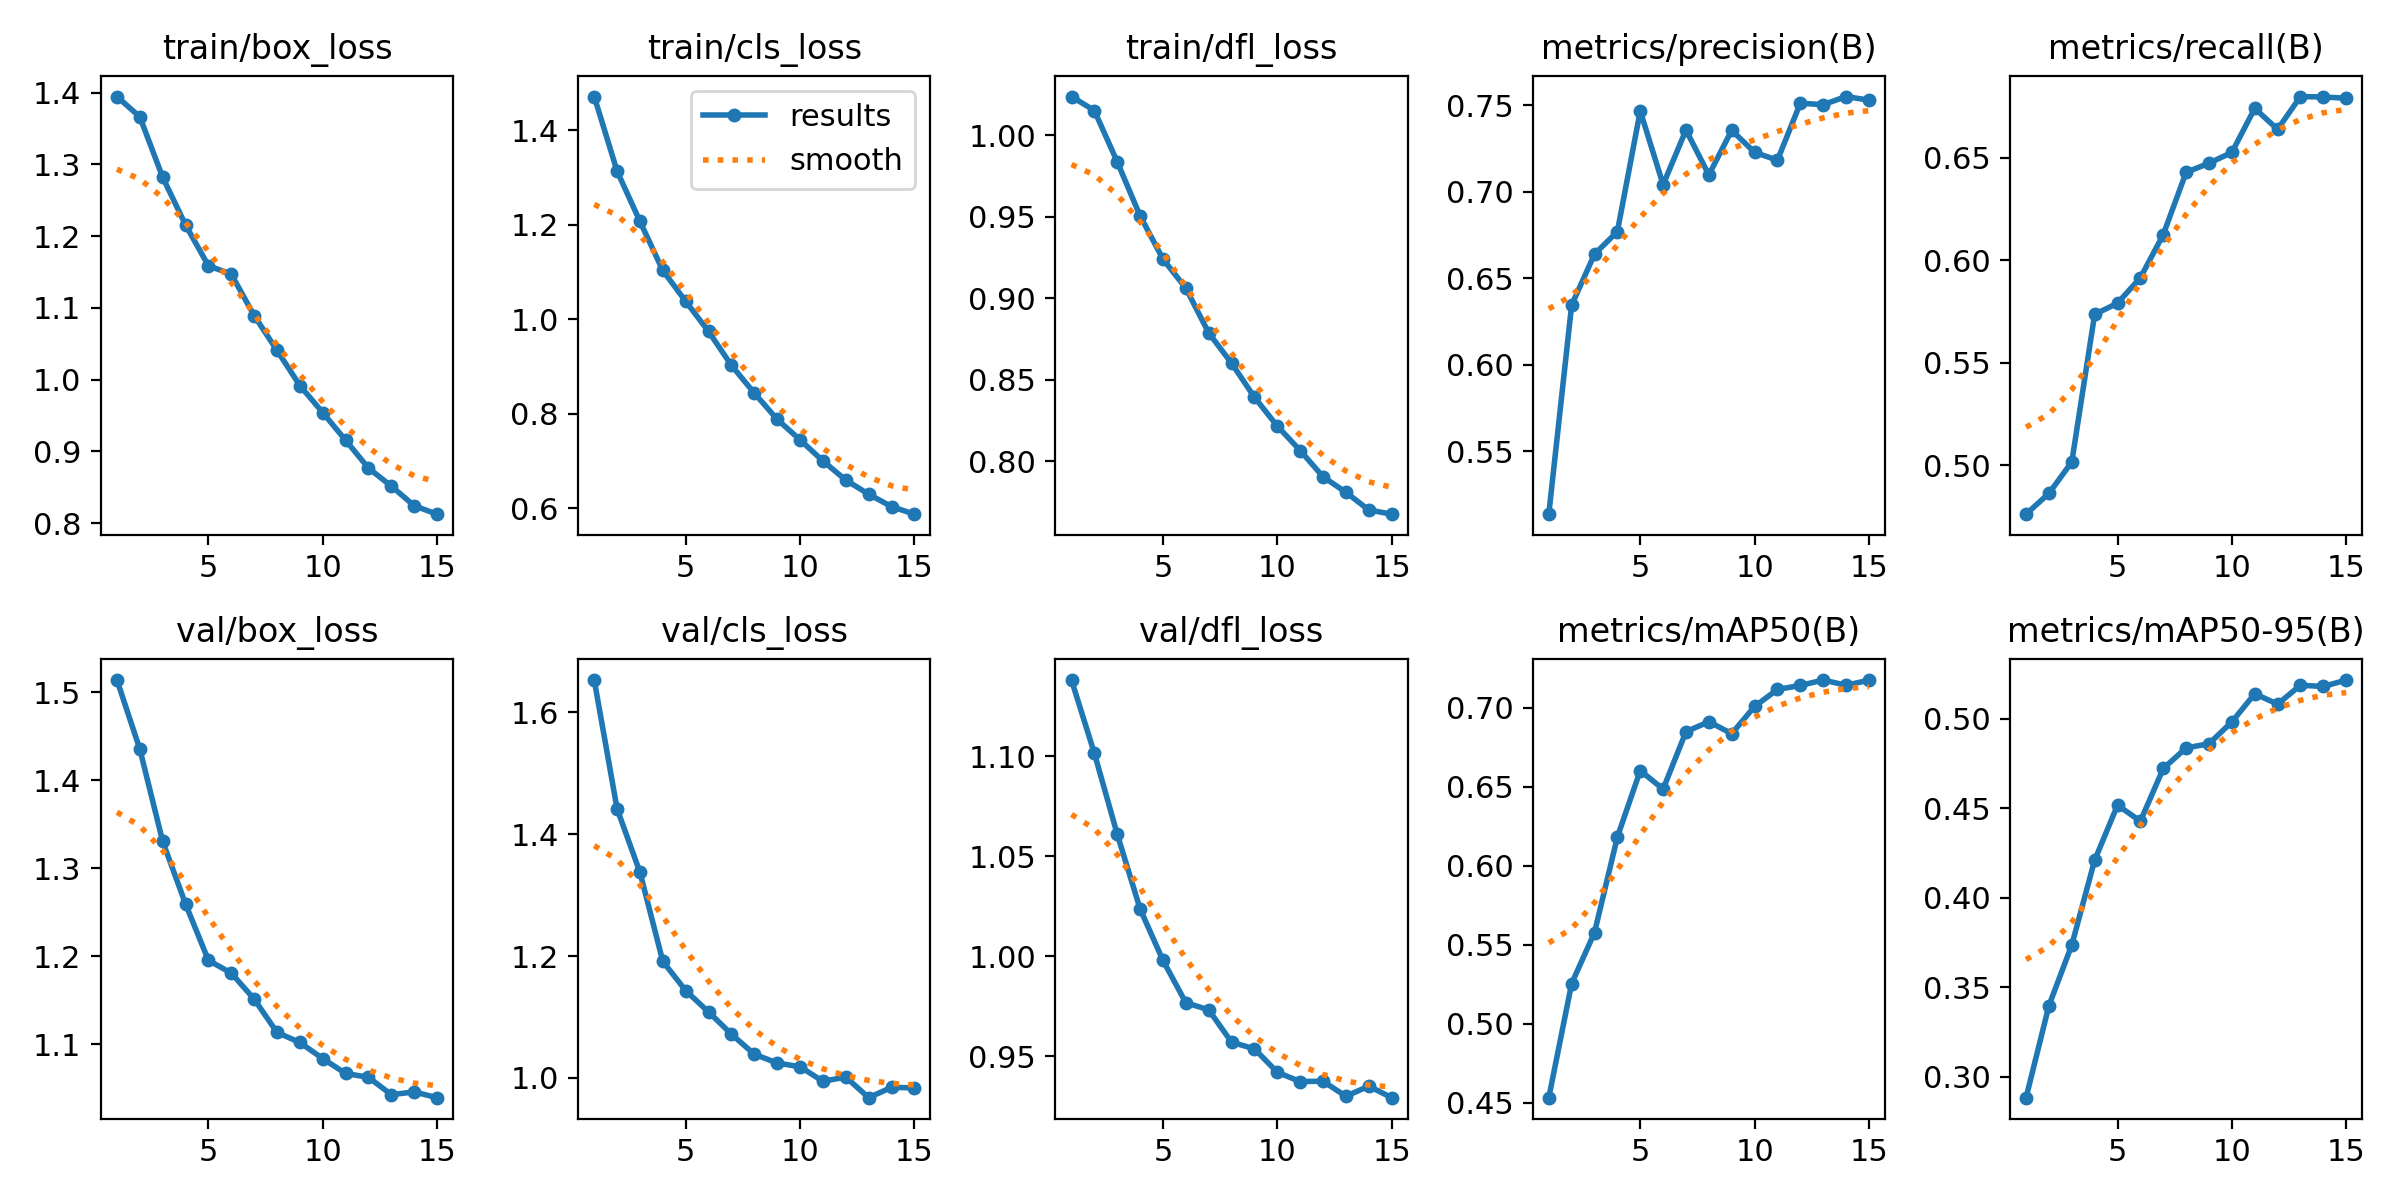

Source data for this figure (header and first rows):
epoch, time, train/box_loss, train/cls_loss, train/dfl_loss, metrics/precision(B), metrics/recall(B), metrics/mAP50(B), metrics/mAP50-95(B), val/box_loss, val/cls_loss, val/dfl_loss, lr/pg0, lr/pg1, lr/pg2
1, 237.2, 1.395, 1.471, 1.024, 0.5137, 0.4761, 0.4532, 0.2885, 1.514, 1.653, 1.138, 0.0006769, 0.0006769, 0.06904
2, 477.9, 1.366, 1.313, 1.015, 0.6345, 0.4863, 0.5254, 0.3398, 1.435, 1.441, 1.102, 0.00134, 0.00134, 0.03803
3, 718.2, 1.282, 1.207, 0.9838, 0.6638, 0.5016, 0.5577, 0.3737, 1.331, 1.337, 1.061, 0.001946, 0.001946, 0.006961
4, 957.7, 1.216, 1.103, 0.9506, 0.6769, 0.5736, 0.6182, 0.421, 1.259, 1.191, 1.024, 0.001938, 0.001938, 0.001938
5, 1197, 1.159, 1.038, 0.9241, 0.7466, 0.5791, 0.6602, 0.4517, 1.195, 1.143, 0.9979, 0.001791, 0.001791, 0.001791
6, 1433, 1.147, 0.9739, 0.9063, 0.704, 0.5915, 0.6484, 0.4428, 1.181, 1.108, 0.9767, 0.001612, 0.001612, 0.001612
7, 1668, 1.089, 0.9022, 0.8788, 0.7355, 0.6125, 0.6847, 0.4722, 1.151, 1.072, 0.9731, 0.00141, 0.00141, 0.00141
8, 1903, 1.041, 0.8436, 0.8603, 0.7096, 0.643, 0.6911, 0.4837, 1.113, 1.039, 0.9569, 0.001194, 0.001194, 0.001194
9, 2138, 0.9918, 0.788, 0.8393, 0.7354, 0.6474, 0.6835, 0.486, 1.102, 1.024, 0.9536, 0.0009736, 0.0009736, 0.0009736
10, 2373, 0.954, 0.7446, 0.8217, 0.7226, 0.6526, 0.7007, 0.4982, 1.083, 1.018, 0.9419, 0.0007577, 0.0007577, 0.0007577
11, 2608, 0.9155, 0.7, 0.8067, 0.7181, 0.6741, 0.7115, 0.5139, 1.067, 0.9944, 0.9372, 0.000556, 0.000556, 0.000556
12, 2844, 0.8767, 0.6594, 0.7906, 0.7511, 0.6639, 0.714, 0.5081, 1.062, 1.001, 0.9374, 0.0003774, 0.0003774, 0.0003774
13, 3079, 0.8516, 0.6296, 0.781, 0.7502, 0.6799, 0.7174, 0.5187, 1.043, 0.9675, 0.9299, 0.0002297, 0.0002297, 0.0002297
14, 3314, 0.8242, 0.6032, 0.7702, 0.7549, 0.6797, 0.7141, 0.518, 1.046, 0.9845, 0.9349, 0.0001193, 0.0001193, 0.0001193
15, 3549, 0.8125, 0.5872, 0.7676, 0.7528, 0.6791, 0.7173, 0.5216, 1.039, 0.9837, 0.9292, 5.11098e-05, 5.11098e-05, 5.11098e-05
